The GitHub repository sk1252k5/Water_Quality contains a labelled image folder "Water_images" with 3 categories: bersih, keruh, kotor. Examples follow, each with its label.

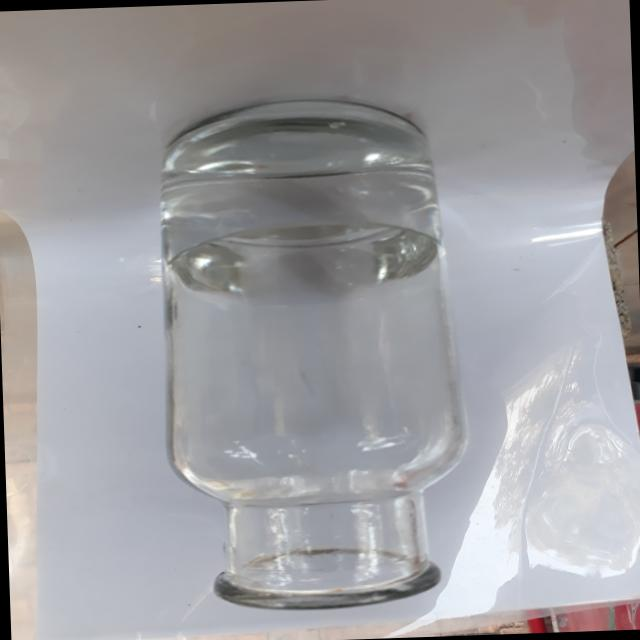
Label: bersih

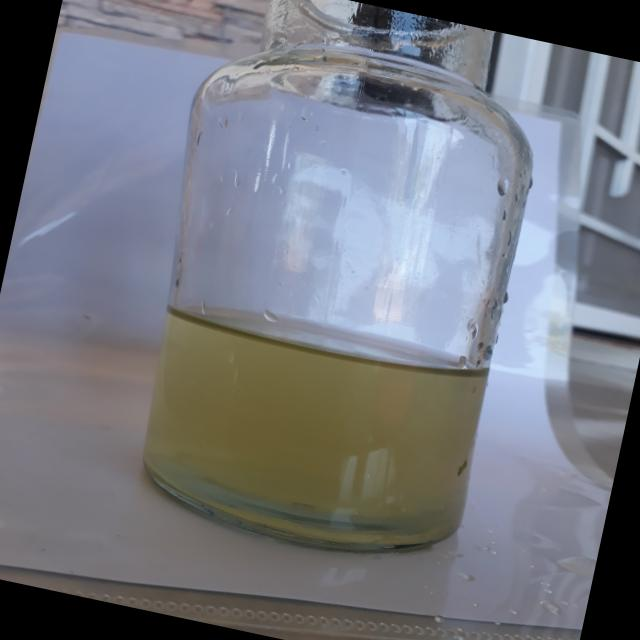
Label: keruh

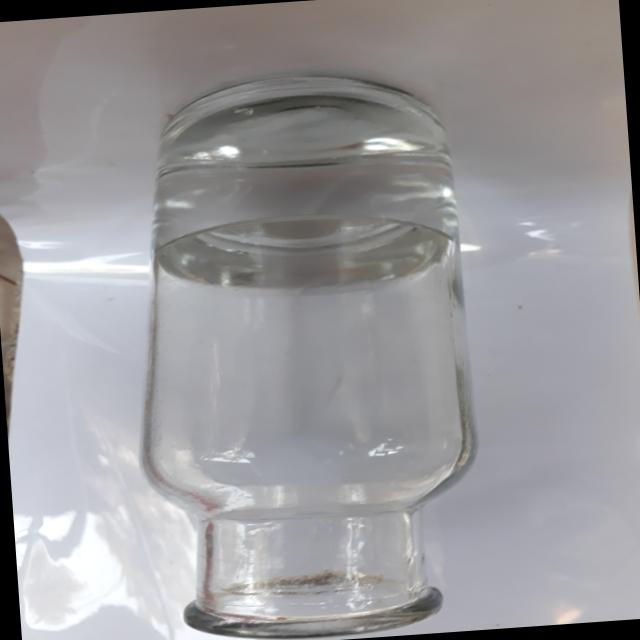
Label: bersih

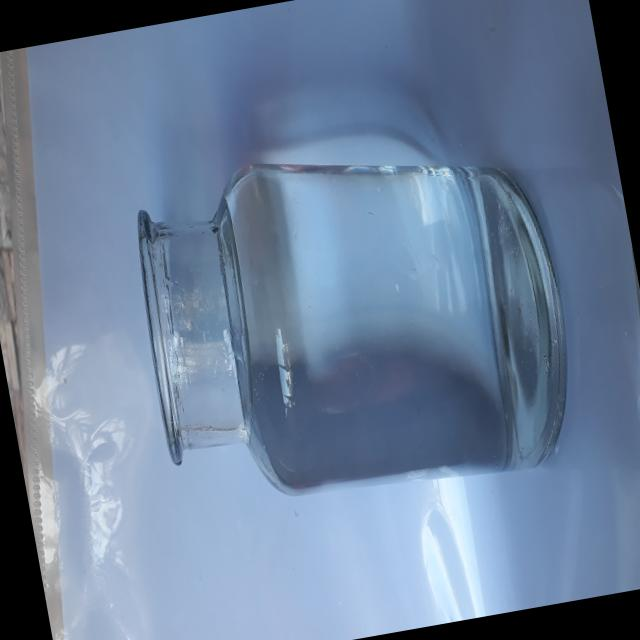
Label: bersih

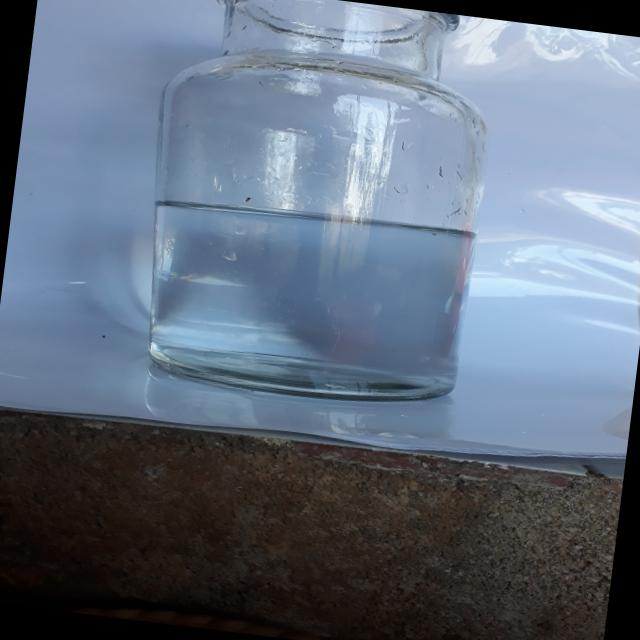
Label: bersih

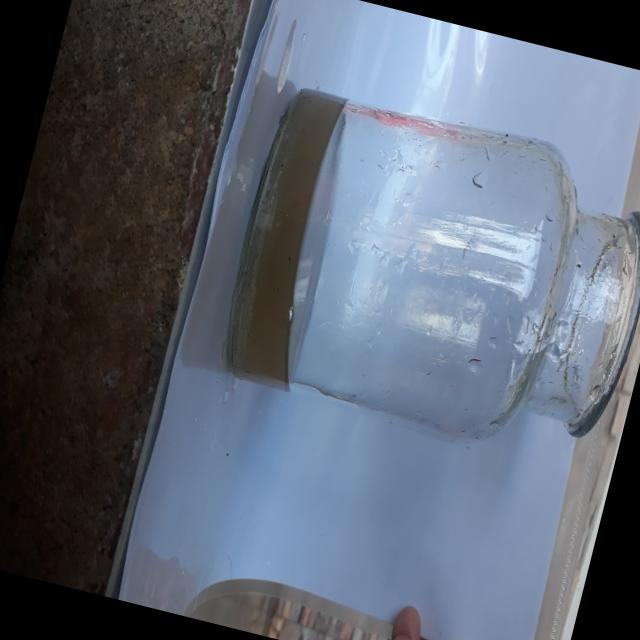
Label: kotor
